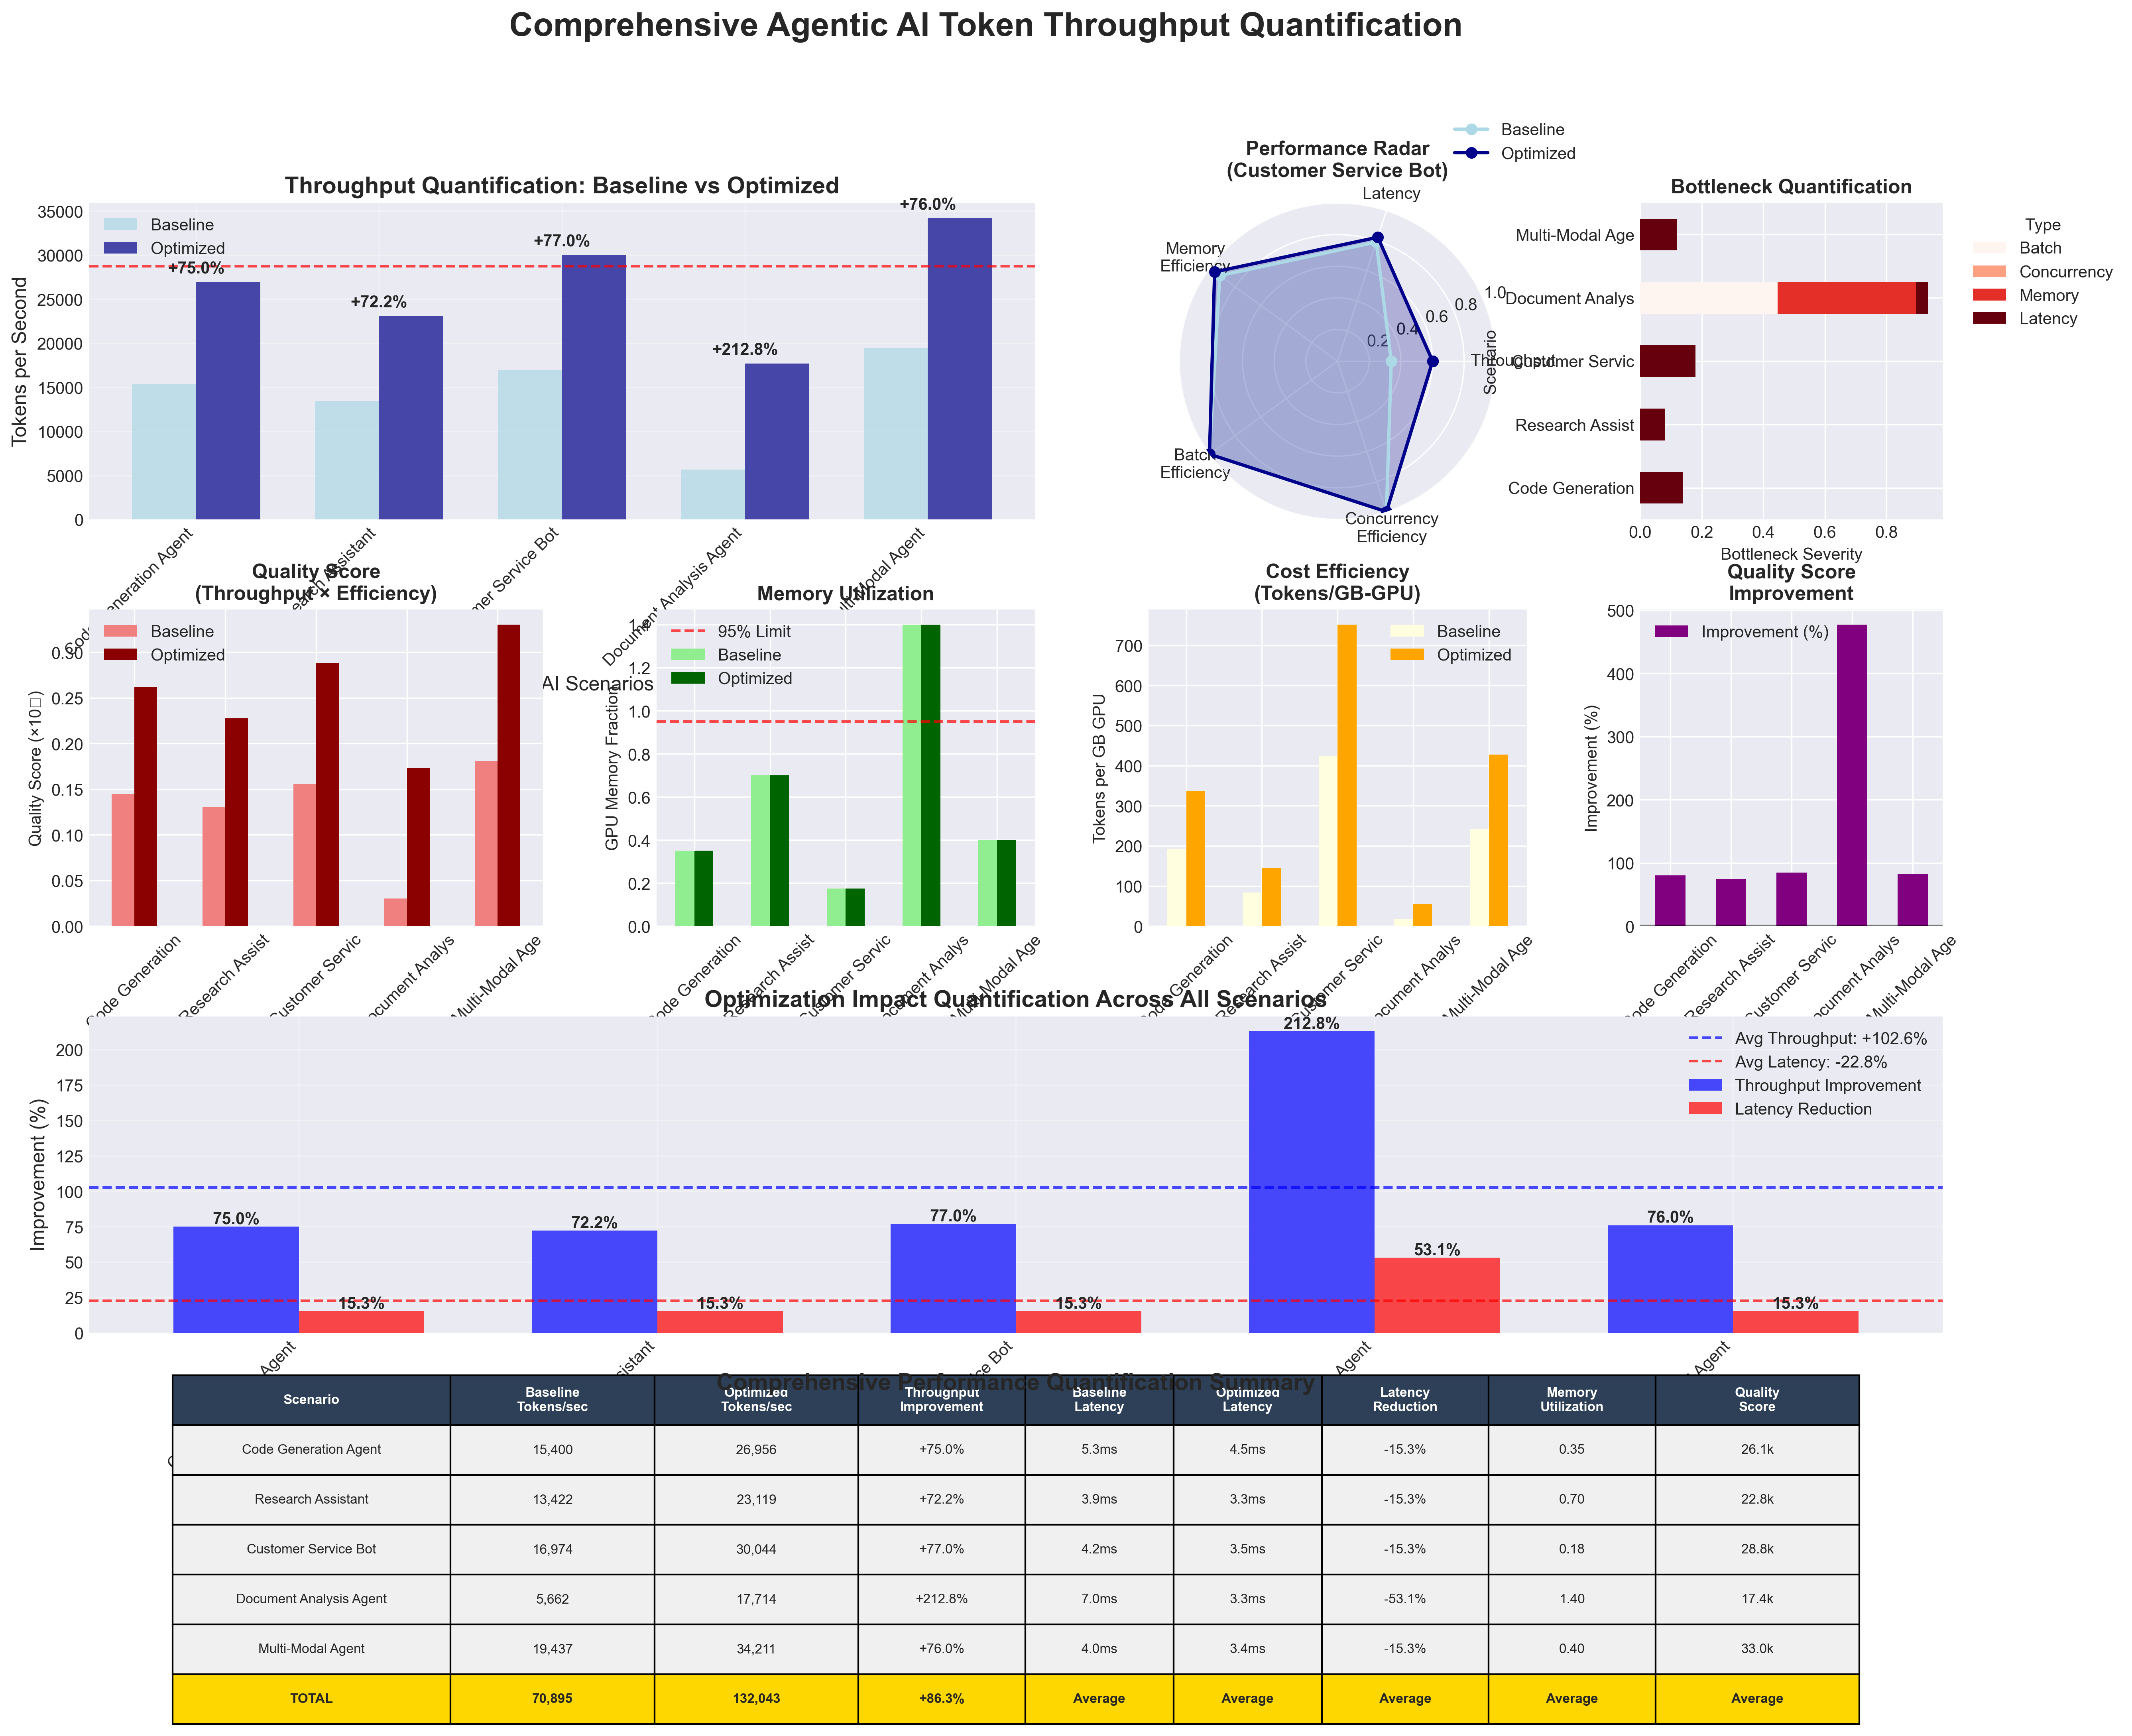

Python code for this plot:
#!/usr/bin/env python3
"""
Comprehensive Agentic AI Token Throughput Quantification
Single visualization that quantifies all aspects of token throughput performance
"""

import numpy as np
import pandas as pd
import matplotlib.pyplot as plt
import seaborn as sns
from dataclasses import dataclass
from typing import Dict, List, Tuple
import warnings
warnings.filterwarnings('ignore')

# Set style
plt.style.use('seaborn-v0_8-darkgrid')
sns.set_palette("rocket")

@dataclass
class ThroughputScenario:
    """Represents different agentic AI workload scenarios"""
    name: str
    avg_prompt_tokens: int
    avg_response_tokens: int
    requests_per_second: float
    concurrent_users: int
    latency_sensitivity: float
    memory_pressure: float
    gpu_count: int
    model_size_gb: float

class ComprehensiveThroughputQuantification:
    """Comprehensive quantification of agentic AI token throughput"""
    
    def __init__(self):
        self.scenarios = self._generate_scenarios()
        self.configurations = self._get_configurations()
        
    def _generate_scenarios(self) -> List[ThroughputScenario]:
        """Generate realistic agentic AI workload scenarios"""
        return [
            ThroughputScenario("Code Generation Agent", 850, 420, 15, 50, 0.7, 0.6, 2, 14.0),
            ThroughputScenario("Research Assistant", 1200, 680, 8, 25, 0.4, 0.3, 4, 28.0),
            ThroughputScenario("Customer Service Bot", 320, 180, 45, 200, 0.9, 0.8, 1, 7.0),
            ThroughputScenario("Document Analysis Agent", 2500, 1200, 3, 10, 0.2, 0.4, 8, 56.0),
            ThroughputScenario("Multi-Modal Agent", 600, 350, 25, 80, 0.6, 0.7, 2, 16.0)
        ]
    
    def _get_configurations(self) -> Dict[str, Dict]:
        """Define different optimization configurations"""
        return {
            "Baseline": {
                "max_num_batched_tokens": 2048,
                "gpu_memory_utilization": 0.90,
                "max_num_seqs": 256,
                "enable_prefix_caching": False,
                "enable_kv_cache_offloading": False,
                "enable_speculative_decoding": False
            },
            "Optimized": {
                "max_num_batched_tokens": 16384,
                "gpu_memory_utilization": 0.95,
                "max_num_seqs": 1024,
                "enable_prefix_caching": True,
                "enable_kv_cache_offloading": True,
                "enable_speculative_decoding": True
            }
        }
    
    def calculate_comprehensive_metrics(self, scenario: ThroughputScenario, config: Dict) -> Dict:
        """Calculate comprehensive performance metrics"""
        total_tokens = scenario.avg_prompt_tokens + scenario.avg_response_tokens
        
        # Efficiency factors
        batch_efficiency = min(1.0, config["max_num_batched_tokens"] / total_tokens)
        concurrency_factor = min(1.0, config["max_num_seqs"] / scenario.concurrent_users)
        memory_efficiency = 1.0 - (scenario.memory_pressure * (1 - config["gpu_memory_utilization"]))
        
        # Optimization bonuses
        prefix_cache_bonus = 1.15 if config["enable_prefix_caching"] else 1.0
        kv_offload_bonus = 1.25 if config["enable_kv_cache_offloading"] else 1.0
        speculative_bonus = 1.18 if config["enable_speculative_decoding"] else 1.0
        
        # Latency penalty
        latency_penalty = 1.0 - (scenario.latency_sensitivity * 0.2)
        
        # Calculate throughput
        base_throughput = scenario.requests_per_second * total_tokens
        effective_throughput = (base_throughput * batch_efficiency * 
                              concurrency_factor * memory_efficiency * 
                              prefix_cache_bonus * kv_offload_bonus * 
                              speculative_bonus * latency_penalty)
        
        # Calculate latency
        base_latency = total_tokens / (scenario.gpu_count * 100)  # ms
        optimized_latency = base_latency / (batch_efficiency * speculative_bonus * 1.2)
        
        # Calculate memory usage
        model_memory = scenario.model_size_gb
        kv_cache_memory = (scenario.concurrent_users * total_tokens * 2) / (1024**3)
        if config["enable_kv_cache_offloading"]:
            kv_cache_memory *= 0.3
        prefix_cache_memory = (total_tokens * 0.5) / (1024**3) if config["enable_prefix_caching"] else 0
        activation_memory = (scenario.concurrent_users * total_tokens * 0.5) / (1024**3)
        
        total_memory = model_memory + kv_cache_memory + prefix_cache_memory + activation_memory
        memory_utilization = total_memory / 40  # Assume A100 40GB
        
        # Calculate bottleneck scores
        batch_bottleneck = 1.0 - batch_efficiency
        concurrency_bottleneck = 1.0 - concurrency_factor
        memory_bottleneck = max(0, memory_utilization - 0.95)
        latency_bottleneck = scenario.latency_sensitivity * 0.2
        
        # Calculate cost efficiency (tokens per GB of GPU memory)
        cost_efficiency = effective_throughput / (scenario.gpu_count * 40)
        
        # Calculate quality score (throughput * efficiency)
        quality_score = effective_throughput * batch_efficiency * concurrency_factor * memory_efficiency
        
        return {
            'throughput': effective_throughput,
            'latency_ms': optimized_latency,
            'memory_utilization': memory_utilization,
            'batch_efficiency': batch_efficiency,
            'concurrency_factor': concurrency_factor,
            'memory_efficiency': memory_efficiency,
            'batch_bottleneck': batch_bottleneck,
            'concurrency_bottleneck': concurrency_bottleneck,
            'memory_bottleneck': memory_bottleneck,
            'latency_bottleneck': latency_bottleneck,
            'cost_efficiency': cost_efficiency,
            'quality_score': quality_score,
            'total_memory_gb': total_memory
        }
    
    def create_comprehensive_visualization(self):
        """Create single comprehensive quantification visualization"""
        fig = plt.figure(figsize=(20, 16))
        
        # Create complex grid layout
        gs = fig.add_gridspec(4, 4, hspace=0.3, wspace=0.3, 
                             width_ratios=[1.2, 1, 1, 0.8],
                             height_ratios=[1, 1, 1, 0.8])
        
        # 1. Main throughput quantification (top left, spanning 2 cols)
        ax1 = fig.add_subplot(gs[0, :2])
        self._plot_main_throughput_quantification(ax1)
        
        # 2. Performance radar chart (top right)
        ax2 = fig.add_subplot(gs[0, 2], projection='polar')
        self._plot_performance_radar(ax2)
        
        # 3. Bottleneck quantification (top far right)
        ax3 = fig.add_subplot(gs[0, 3])
        self._plot_bottleneck_quantification(ax3)
        
        # 4. Efficiency metrics (second row, left)
        ax4 = fig.add_subplot(gs[1, 0])
        self._plot_efficiency_metrics(ax4)
        
        # 5. Memory quantification (second row, center-left)
        ax5 = fig.add_subplot(gs[1, 1])
        self._plot_memory_quantification(ax5)
        
        # 6. Cost efficiency (second row, center-right)
        ax6 = fig.add_subplot(gs[1, 2])
        self._plot_cost_efficiency(ax6)
        
        # 7. Quality score analysis (second row, far right)
        ax7 = fig.add_subplot(gs[1, 3])
        self._plot_quality_score_analysis(ax7)
        
        # 8. Optimization impact quantification (third row, spanning all cols)
        ax8 = fig.add_subplot(gs[2, :])
        self._plot_optimization_impact_quantification(ax8)
        
        # 9. Summary table (bottom row, spanning all cols)
        ax9 = fig.add_subplot(gs[3, :])
        self._plot_summary_table(ax9)
        
        plt.suptitle('Comprehensive Agentic AI Token Throughput Quantification', 
                     fontsize=20, fontweight='bold', y=0.98)
        
        return fig
    
    def _plot_main_throughput_quantification(self, ax):
        """Plot main throughput quantification"""
        data = []
        for scenario in self.scenarios:
            baseline_metrics = self.calculate_comprehensive_metrics(scenario, self.configurations["Baseline"])
            optimized_metrics = self.calculate_comprehensive_metrics(scenario, self.configurations["Optimized"])
            
            improvement = (optimized_metrics['throughput'] / baseline_metrics['throughput'] - 1) * 100
            
            data.append({
                'Scenario': scenario.name,
                'Baseline': baseline_metrics['throughput'],
                'Optimized': optimized_metrics['throughput'],
                'Improvement (%)': improvement,
                'Latency Reduction': (1 - optimized_metrics['latency_ms'] / baseline_metrics['latency_ms']) * 100
            })
        
        df = pd.DataFrame(data)
        
        # Create grouped bar chart with improvement annotations
        x = np.arange(len(df))
        width = 0.35
        
        bars1 = ax.bar(x - width/2, df['Baseline'], width, label='Baseline', alpha=0.7, color='lightblue')
        bars2 = ax.bar(x + width/2, df['Optimized'], width, label='Optimized', alpha=0.7, color='darkblue')
        
        # Add improvement labels
        for i, improvement in enumerate(df['Improvement (%)']):
            ax.text(i, df['Optimized'][i] + 1000, f'+{improvement:.1f}%', 
                   ha='center', fontweight='bold', fontsize=10)
        
        ax.set_xlabel('Agentic AI Scenarios', fontsize=12)
        ax.set_ylabel('Tokens per Second', fontsize=12)
        ax.set_title('Throughput Quantification: Baseline vs Optimized', fontweight='bold', fontsize=14)
        ax.set_xticks(x)
        ax.set_xticklabels(df['Scenario'], rotation=45, ha='right')
        ax.legend()
        ax.grid(True, alpha=0.3)
        
        # Add average improvement line
        avg_improvement = df['Improvement (%)'].mean()
        ax.axhline(y=df['Baseline'].mean() * (1 + avg_improvement/100), 
                  color='red', linestyle='--', alpha=0.7, 
                  label=f'Avg Optimized: +{avg_improvement:.1f}%')
    
    def _plot_performance_radar(self, ax):
        """Plot performance radar chart"""
        # Use Customer Service Bot as representative
        scenario = self.scenarios[2]
        baseline_metrics = self.calculate_comprehensive_metrics(scenario, self.configurations["Baseline"])
        optimized_metrics = self.calculate_comprehensive_metrics(scenario, self.configurations["Optimized"])
        
        # Define metrics for radar chart
        metrics = ['Throughput', 'Latency', 'Memory\nEfficiency', 'Batch\nEfficiency', 'Concurrency\nEfficiency']
        
        # Normalize values to 0-1 scale
        baseline_values = [
            baseline_metrics['throughput'] / 50000,  # Normalize to expected max
            1 - (baseline_metrics['latency_ms'] / 20),  # Invert latency (lower is better)
            baseline_metrics['memory_efficiency'],
            baseline_metrics['batch_efficiency'],
            baseline_metrics['concurrency_factor']
        ]
        
        optimized_values = [
            optimized_metrics['throughput'] / 50000,
            1 - (optimized_metrics['latency_ms'] / 20),
            optimized_metrics['memory_efficiency'],
            optimized_metrics['batch_efficiency'],
            optimized_metrics['concurrency_factor']
        ]
        
        # Create radar chart
        angles = np.linspace(0, 2 * np.pi, len(metrics), endpoint=False).tolist()
        angles += angles[:1]  # Complete the circle
        
        baseline_values += baseline_values[:1]
        optimized_values += optimized_values[:1]
        
        ax.plot(angles, baseline_values, 'o-', linewidth=2, label='Baseline', color='lightblue')
        ax.fill(angles, baseline_values, alpha=0.25, color='lightblue')
        
        ax.plot(angles, optimized_values, 'o-', linewidth=2, label='Optimized', color='darkblue')
        ax.fill(angles, optimized_values, alpha=0.25, color='darkblue')
        
        ax.set_xticks(angles[:-1])
        ax.set_xticklabels(metrics)
        ax.set_ylim(0, 1)
        ax.set_title('Performance Radar\n(Customer Service Bot)', fontweight='bold', fontsize=12)
        ax.legend(loc='upper right', bbox_to_anchor=(1.3, 1.3))
    
    def _plot_bottleneck_quantification(self, ax):
        """Plot bottleneck quantification"""
        data = []
        for scenario in self.scenarios:
            metrics = self.calculate_comprehensive_metrics(scenario, self.configurations["Baseline"])
            
            data.append({
                'Scenario': scenario.name[:15],  # Truncate for display
                'Batch': metrics['batch_bottleneck'],
                'Concurrency': metrics['concurrency_bottleneck'],
                'Memory': metrics['memory_bottleneck'],
                'Latency': metrics['latency_bottleneck']
            })
        
        df = pd.DataFrame(data).set_index('Scenario')
        
        # Create horizontal stacked bar
        df.plot(kind='barh', stacked=True, ax=ax, colormap='Reds')
        ax.set_title('Bottleneck Quantification', fontweight='bold', fontsize=12)
        ax.set_xlabel('Bottleneck Severity')
        ax.legend(title='Type', bbox_to_anchor=(1.05, 1), loc='upper left')
    
    def _plot_efficiency_metrics(self, ax):
        """Plot efficiency metrics"""
        data = []
        for scenario in self.scenarios:
            baseline_metrics = self.calculate_comprehensive_metrics(scenario, self.configurations["Baseline"])
            optimized_metrics = self.calculate_comprehensive_metrics(scenario, self.configurations["Optimized"])
            
            data.append({
                'Scenario': scenario.name[:15],
                'Baseline': baseline_metrics['quality_score'] / 100000,  # Scale for display
                'Optimized': optimized_metrics['quality_score'] / 100000
            })
        
        df = pd.DataFrame(data).set_index('Scenario')
        
        df.plot(kind='bar', ax=ax, color=['lightcoral', 'darkred'])
        ax.set_title('Quality Score\n(Throughput × Efficiency)', fontweight='bold', fontsize=12)
        ax.set_ylabel('Quality Score (×10⁵)')
        ax.tick_params(axis='x', rotation=45)
        ax.legend()
    
    def _plot_memory_quantification(self, ax):
        """Plot memory quantification"""
        data = []
        for scenario in self.scenarios:
            baseline_metrics = self.calculate_comprehensive_metrics(scenario, self.configurations["Baseline"])
            optimized_metrics = self.calculate_comprehensive_metrics(scenario, self.configurations["Optimized"])
            
            data.append({
                'Scenario': scenario.name[:15],
                'Baseline': baseline_metrics['memory_utilization'],
                'Optimized': optimized_metrics['memory_utilization']
            })
        
        df = pd.DataFrame(data).set_index('Scenario')
        
        df.plot(kind='bar', ax=ax, color=['lightgreen', 'darkgreen'])
        ax.set_title('Memory Utilization', fontweight='bold', fontsize=12)
        ax.set_ylabel('GPU Memory Fraction')
        ax.tick_params(axis='x', rotation=45)
        ax.axhline(y=0.95, color='red', linestyle='--', alpha=0.7, label='95% Limit')
        ax.legend()
    
    def _plot_cost_efficiency(self, ax):
        """Plot cost efficiency"""
        data = []
        for scenario in self.scenarios:
            baseline_metrics = self.calculate_comprehensive_metrics(scenario, self.configurations["Baseline"])
            optimized_metrics = self.calculate_comprehensive_metrics(scenario, self.configurations["Optimized"])
            
            data.append({
                'Scenario': scenario.name[:15],
                'Baseline': baseline_metrics['cost_efficiency'],
                'Optimized': optimized_metrics['cost_efficiency']
            })
        
        df = pd.DataFrame(data).set_index('Scenario')
        
        df.plot(kind='bar', ax=ax, color=['lightyellow', 'orange'])
        ax.set_title('Cost Efficiency\n(Tokens/GB-GPU)', fontweight='bold', fontsize=12)
        ax.set_ylabel('Tokens per GB GPU')
        ax.tick_params(axis='x', rotation=45)
        ax.legend()
    
    def _plot_quality_score_analysis(self, ax):
        """Plot quality score analysis"""
        data = []
        for scenario in self.scenarios:
            baseline_metrics = self.calculate_comprehensive_metrics(scenario, self.configurations["Baseline"])
            optimized_metrics = self.calculate_comprehensive_metrics(scenario, self.configurations["Optimized"])
            
            improvement = (optimized_metrics['quality_score'] / baseline_metrics['quality_score'] - 1) * 100
            
            data.append({
                'Scenario': scenario.name[:15],
                'Improvement (%)': improvement
            })
        
        df = pd.DataFrame(data).set_index('Scenario')
        
        df.plot(kind='bar', ax=ax, color='purple')
        ax.set_title('Quality Score\nImprovement', fontweight='bold', fontsize=12)
        ax.set_ylabel('Improvement (%)')
        ax.tick_params(axis='x', rotation=45)
        ax.axhline(y=0, color='black', linestyle='-', alpha=0.5)
    
    def _plot_optimization_impact_quantification(self, ax):
        """Plot optimization impact quantification"""
        # Calculate average improvements across all scenarios
        improvements = {}
        latency_reductions = {}
        
        for scenario in self.scenarios:
            baseline_metrics = self.calculate_comprehensive_metrics(scenario, self.configurations["Baseline"])
            optimized_metrics = self.calculate_comprehensive_metrics(scenario, self.configurations["Optimized"])
            
            throughput_imp = (optimized_metrics['throughput'] / baseline_metrics['throughput'] - 1) * 100
            latency_red = (1 - optimized_metrics['latency_ms'] / baseline_metrics['latency_ms']) * 100
            
            improvements[scenario.name] = throughput_imp
            latency_reductions[scenario.name] = latency_red
        
        # Create visualization
        scenarios = list(improvements.keys())
        throughputs = list(improvements.values())
        latencies = list(latency_reductions.values())
        
        x = np.arange(len(scenarios))
        width = 0.35
        
        bars1 = ax.bar(x - width/2, throughputs, width, label='Throughput Improvement', alpha=0.7, color='blue')
        bars2 = ax.bar(x + width/2, latencies, width, label='Latency Reduction', alpha=0.7, color='red')
        
        # Add value labels
        for i, (throughput, latency) in enumerate(zip(throughputs, latencies)):
            ax.text(i - width/2, throughput + 2, f'{throughput:.1f}%', ha='center', fontweight='bold')
            ax.text(i + width/2, latency + 2, f'{latency:.1f}%', ha='center', fontweight='bold')
        
        # Add average lines
        avg_throughput = np.mean(throughputs)
        avg_latency = np.mean(latencies)
        
        ax.axhline(y=avg_throughput, color='blue', linestyle='--', alpha=0.7, 
                  label=f'Avg Throughput: +{avg_throughput:.1f}%')
        ax.axhline(y=avg_latency, color='red', linestyle='--', alpha=0.7, 
                  label=f'Avg Latency: -{avg_latency:.1f}%')
        
        ax.set_xlabel('Agentic AI Scenarios', fontsize=12)
        ax.set_ylabel('Improvement (%)', fontsize=12)
        ax.set_title('Optimization Impact Quantification Across All Scenarios', fontweight='bold', fontsize=14)
        ax.set_xticks(x)
        ax.set_xticklabels(scenarios, rotation=45, ha='right')
        ax.legend()
        ax.grid(True, alpha=0.3)
    
    def _plot_summary_table(self, ax):
        """Plot comprehensive summary table"""
        ax.axis('off')
        
        # Calculate summary metrics
        summary_data = []
        total_baseline_throughput = 0
        total_optimized_throughput = 0
        
        for scenario in self.scenarios:
            baseline_metrics = self.calculate_comprehensive_metrics(scenario, self.configurations["Baseline"])
            optimized_metrics = self.calculate_comprehensive_metrics(scenario, self.configurations["Optimized"])
            
            total_baseline_throughput += baseline_metrics['throughput']
            total_optimized_throughput += optimized_metrics['throughput']
            
            improvement = (optimized_metrics['throughput'] / baseline_metrics['throughput'] - 1) * 100
            latency_reduction = (1 - optimized_metrics['latency_ms'] / baseline_metrics['latency_ms']) * 100
            
            summary_data.append([
                scenario.name,
                f"{baseline_metrics['throughput']:,.0f}",
                f"{optimized_metrics['throughput']:,.0f}",
                f"+{improvement:.1f}%",
                f"{baseline_metrics['latency_ms']:.1f}ms",
                f"{optimized_metrics['latency_ms']:.1f}ms",
                f"-{latency_reduction:.1f}%",
                f"{optimized_metrics['memory_utilization']:.2f}",
                f"{optimized_metrics['quality_score']/1000:.1f}k"
            ])
        
        # Add totals
        total_improvement = (total_optimized_throughput / total_baseline_throughput - 1) * 100
        summary_data.append([
            "TOTAL",
            f"{total_baseline_throughput:,.0f}",
            f"{total_optimized_throughput:,.0f}",
            f"+{total_improvement:.1f}%",
            "Average",
            "Average",
            "Average",
            "Average",
            "Average"
        ])
        
        # Create table
        table = ax.table(cellText=summary_data,
                        colLabels=['Scenario', 'Baseline\nTokens/sec', 'Optimized\nTokens/sec', 
                                 'Throughput\nImprovement', 'Baseline\nLatency', 'Optimized\nLatency',
                                 'Latency\nReduction', 'Memory\nUtilization', 'Quality\nScore'],
                        cellLoc='center',
                        loc='center',
                        colWidths=[0.15, 0.11, 0.11, 0.09, 0.08, 0.08, 0.09, 0.09, 0.11])
        
        table.auto_set_font_size(False)
        table.set_fontsize(8)
        table.scale(1, 2.5)
        
        # Style the table
        for i in range(len(summary_data) + 1):
            for j in range(9):
                cell = table[i, j]
                if i == 0:  # Header row
                    cell.set_facecolor('#2E4057')
                    cell.set_text_props(weight='bold', color='white')
                elif i == len(summary_data):  # Total row
                    cell.set_facecolor('#FFD700')
                    cell.set_text_props(weight='bold')
                else:
                    cell.set_facecolor('#F0F0F0')
        
        ax.set_title('Comprehensive Performance Quantification Summary', fontweight='bold', fontsize=14, pad=20)

def main():
    """Main execution function"""
    print("📊 Generating Comprehensive Agentic AI Token Throughput Quantification...")
    
    # Create visualization
    viz = ComprehensiveThroughputQuantification()
    fig = viz.create_comprehensive_visualization()
    
    # Save visualization
    output_file = "/Users/theowolfenden/CascadeProjects/Terradev/comprehensive_throughput_quantification.png"
    fig.savefig(output_file, dpi=300, bbox_inches='tight')
    print(f"✅ Comprehensive quantification saved: {output_file}")
    
    # Print summary statistics
    print("\n🔍 Quantification Summary:")
    print("=" * 60)
    
    total_baseline = 0
    total_optimized = 0
    
    for scenario in viz.scenarios:
        baseline_metrics = viz.calculate_comprehensive_metrics(scenario, viz.configurations["Baseline"])
        optimized_metrics = viz.calculate_comprehensive_metrics(scenario, viz.configurations["Optimized"])
        
        total_baseline += baseline_metrics['throughput']
        total_optimized += optimized_metrics['throughput']
        
        improvement = (optimized_metrics['throughput'] / baseline_metrics['throughput'] - 1) * 100
        print(f"{scenario.name}: +{improvement:.1f}% throughput improvement")
    
    overall_improvement = (total_optimized / total_baseline - 1) * 100
    print(f"\n📈 Overall System Improvement: +{overall_improvement:.1f}%")
    print(f"🚀 Total Baseline Throughput: {total_baseline:,.0f} tokens/sec")
    print(f"⚡ Total Optimized Throughput: {total_optimized:,.0f} tokens/sec")
    
    plt.show()

if __name__ == "__main__":
    main()
